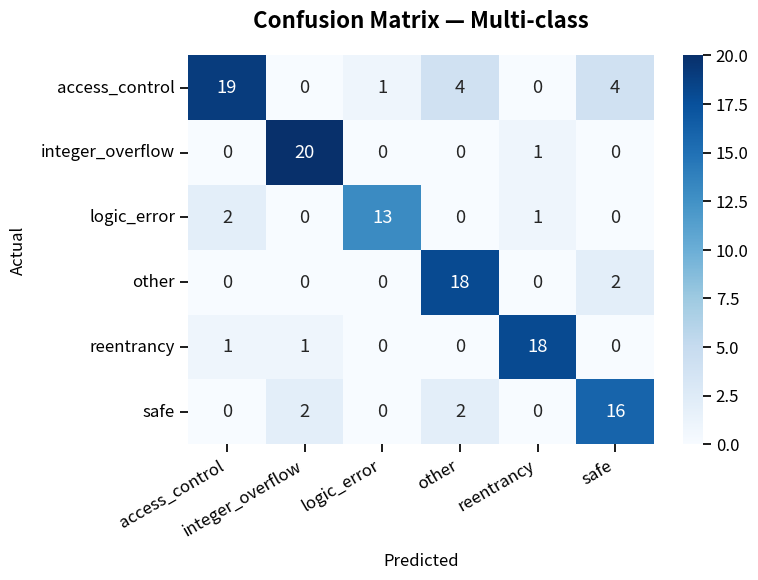

The script that saved this image:
import pandas as pd
import seaborn as sns
import matplotlib.pyplot as plt

# 1. Define the class labels in order
classes = ['access_control', 'integer_overflow', 'logic_error', 
           'other', 'reentrancy', 'safe']

# 2. Replicate the matrix data from the image
# Rows = Actual, Columns = Predicted
data = [
    
    [19, 0, 1, 4, 0, 4], # access_control
    [0, 20, 0, 0, 1, 0], # integer_overflow
    [2, 0, 13, 0, 1, 0], # logic_error
    [0, 0, 0, 18, 0, 2], # other
    [1, 1, 0, 0, 18, 0], # reentrancy
    [0, 2, 0, 2, 0, 16]  # safe
]  # safe


# 3. Create a DataFrame for easier labeling
df_cm = pd.DataFrame(data, index=classes, columns=classes)

# 4. Plotting
plt.figure(figsize=(8, 6))
sns.set_context("notebook", font_scale=1.1)

# cmap="Blues" matches your image color scale
# annot=True puts the numbers in the boxes
ax = sns.heatmap(df_cm, annot=True, fmt='d', cmap='Blues', cbar=True)

# 5. Fine-tuning labels and titles
plt.title('Confusion Matrix — Multi-class', fontweight='bold', fontsize=16, pad=20)
plt.xlabel('Predicted', fontsize=12, labelpad=10)
plt.ylabel('Actual', fontsize=12, labelpad=10)

# Rotate labels for better readability as seen in your image
plt.xticks(rotation=30, ha='right')
plt.yticks(rotation=0)

plt.tight_layout()
plt.show()
